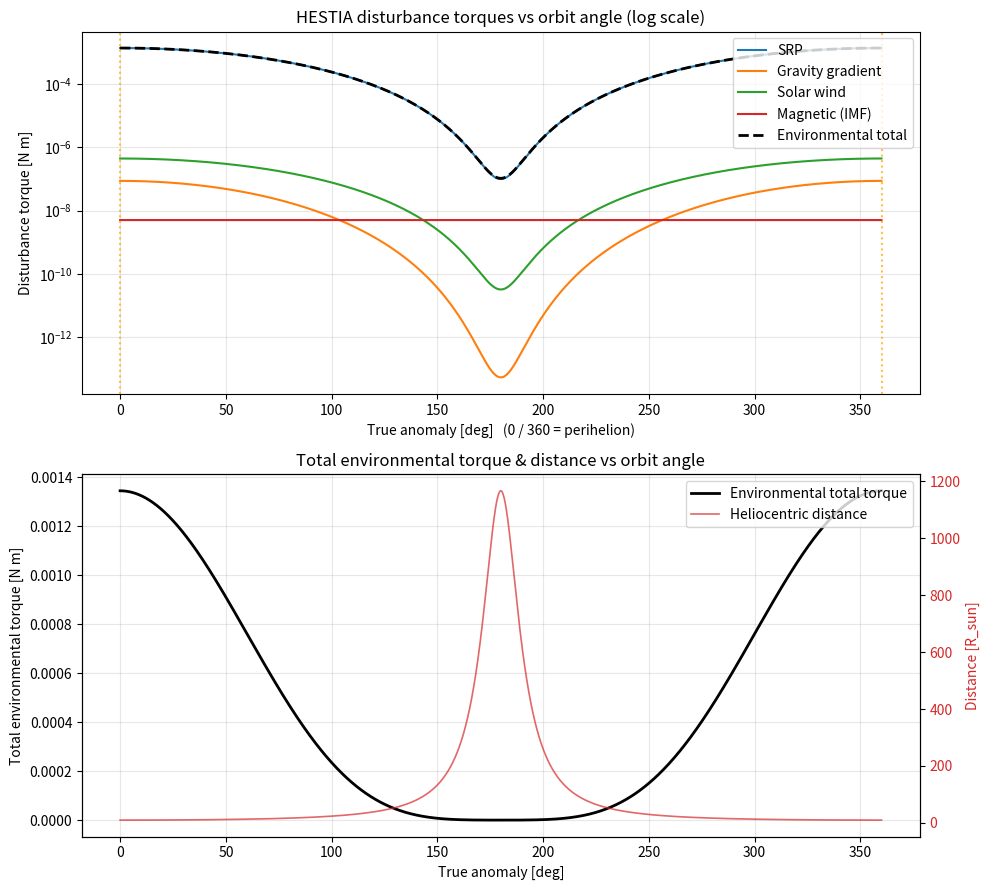
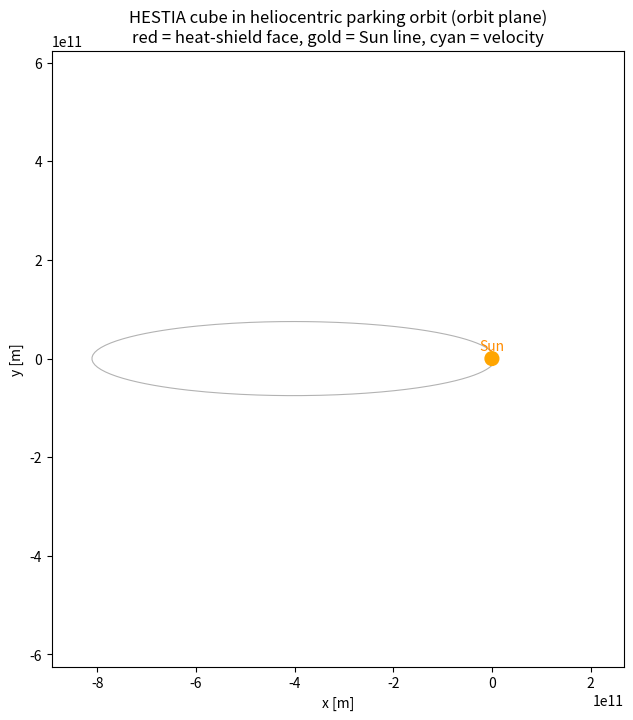

Recreate these plots in Python, in order.
import numpy as np
import matplotlib.pyplot as plt
from matplotlib import animation

# ----------------------------------------------------------------------
# 1. PHYSICAL CONSTANTS
# ----------------------------------------------------------------------
G        = 6.67430e-11            # gravitational constant [m^3 kg^-1 s^-2]
MU_SUN   = 1.32712440018e20       # Sun GM [m^3 s^-2]
R_SUN    = 6.957e8                # solar radius [m]
AU       = 1.495978707e11         # astronomical unit [m]
L_SUN    = 3.828e26               # solar luminosity [W]
c        = 2.99792458e8           # speed of light [m/s]
SOLAR_CONST_1AU = 1361.0          # solar flux at 1 AU [W/m^2]
YEAR     = 3.15576e7              # seconds in a Julian year
G0       = 9.80665                # standard gravity [m/s^2]

# ----------------------------------------------------------------------
# 2. SPACECRAFT DEFINITION  (from HESTIA / RVLj midterm report)
# ----------------------------------------------------------------------
SIDE      = 2.0                   # cube edge length [m]
HALF      = SIDE / 2.0            # 1.0 m
FACE_AREA = SIDE * SIDE           # 4.0 m^2 per face

MASS = 2188.5                     # [kg]

I_CUBE = (1.0 / 6.0) * MASS * SIDE**2
I = np.array([I_CUBE, I_CUBE, I_CUBE])     # [Ixx, Iyy, Izz] [kg m^2]

REFLECTIVITY = 0.6                # effective reflectance of sunlit face (-)
CP_CM_OFFSET = 0.10               # [m]  (5% of side length, conservative)

THRUST_OBERTH      = 4.0e3        # [N] effective main-burn thrust (placeholder)
THRUST_MISALIGN    = np.deg2rad(0.5)   # thrust-vector misalignment [rad]
THRUST_LEVER       = HALF        # moment arm to CoM [m]

SC_DIPOLE = 1.0                   # residual magnetic dipole [A m^2]

# ----------------------------------------------------------------------
# 2b. RCS / DESATURATION THRUSTER DEFINITION  (for propellant sizing)
# ----------------------------------------------------------------------
RCS_LEVER     = HALF              # [m] thruster moment arm to CoM (cube half-edge)
RCS_ISP       = 30.0              # [s] specific impulse (cold-gas GN2; ~220 s if monoprop)
RCS_COUPLE    = True              # True: opposed thruster pair (pure couple, 2 thrusters fire)
N_DUMP_ORBITS = 3                # number of orbits over which RW momentum is dumped via RCS
RCS_MARGIN    = 1.5              # propellant sizing margin

# ----------------------------------------------------------------------
# 3. ORBIT DEFINITION
# ----------------------------------------------------------------------
RP = 10.0   * R_SUN               # perihelion radius [m]
RA = 1166.0 * R_SUN               # aphelion radius   [m]
A  = (RP + RA) / 2.0              # semi-major axis [m]
E  = (RA - RP) / (RA + RP)        # eccentricity (-)
P_ORB = 2.0 * np.pi * np.sqrt(A**3 / MU_SUN)   # orbital period [s]


def radius_at_true_anomaly(nu):
    """Heliocentric distance for true anomaly nu [rad]."""
    return A * (1.0 - E**2) / (1.0 + E * np.cos(nu))


def speed_at_radius(r):
    """vis-viva speed at radius r."""
    return np.sqrt(MU_SUN * (2.0 / r - 1.0 / A))


# ----------------------------------------------------------------------
# 4. DISTURBANCE TORQUE MODELS  (as functions of true anomaly)
# ----------------------------------------------------------------------
def solar_flux(r):
    """Solar irradiance at distance r [m]  ->  [W/m^2]."""
    return L_SUN / (4.0 * np.pi * r**2)


def srp_torque(r):
    S = solar_flux(r)
    P = S / c                                   # radiation pressure [Pa]
    F = P * (1.0 + REFLECTIVITY) * FACE_AREA    # force on the face [N]
    return F * CP_CM_OFFSET                      # [N m]


def gravity_gradient_torque(r):
    dI = 0.10 * I_CUBE                           # 10% inertia asymmetry
    return 3.0 * MU_SUN / (2.0 * r**3) * dI * 1.0  # worst case [N m]


def solar_wind_torque(r):
    n_1au = 7.0e6           # protons / m^3 at 1 AU
    v_sw  = 4.5e5           # m/s
    m_p   = 1.6726e-27      # kg
    n = n_1au * (AU / r)**2
    dyn_p = n * m_p * v_sw**2          # dynamic pressure [Pa]
    F = dyn_p * FACE_AREA
    return F * CP_CM_OFFSET            # [N m]


def magnetic_torque():
    B_imf = 5.0e-9                     # interplanetary field ~5 nT
    return SC_DIPOLE * B_imf           # [N m]  -> ~5e-9, negligible


def thruster_misalignment_torque():
    """Transient torque during the Oberth burn from thrust-vector misalignment."""
    F_perp = THRUST_OBERTH * np.sin(THRUST_MISALIGN)
    return F_perp * THRUST_LEVER       # [N m]


# ----------------------------------------------------------------------
# 5. SWEEP OVER THE ORBIT
# ----------------------------------------------------------------------
NU = np.linspace(0.0, 2.0 * np.pi, 1441)     # true anomaly grid (0.25 deg)
R  = radius_at_true_anomaly(NU)

T_srp = srp_torque(R)
T_gg  = gravity_gradient_torque(R)
T_sw  = solar_wind_torque(R)
T_mag = np.full_like(NU, magnetic_torque())
T_total_env = T_srp + T_gg + T_sw + T_mag    # combined environmental torque

T_thrust = thruster_misalignment_torque()    # scalar, burn-only

idx_peri = np.argmin(R)
peak = {
    "SRP":            T_srp[idx_peri],
    "GravityGradient": T_gg[idx_peri],
    "SolarWind":      T_sw[idx_peri],
    "Magnetic":       T_mag[idx_peri],
    "Environmental_total": T_total_env[idx_peri],
    "ThrustMisalign(burn)": T_thrust,
}

# ----------------------------------------------------------------------
# 6. MOMENTUM ACCUMULATION & ADCS SIZING
# ----------------------------------------------------------------------
def time_from_true_anomaly(nu):
    """Time since perihelion for true anomaly nu (vectorised)."""
    Ecc = 2.0 * np.arctan2(np.sqrt(1 - E) * np.sin(nu / 2.0),
                           np.sqrt(1 + E) * np.cos(nu / 2.0))
    Mn = Ecc - E * np.sin(Ecc)             # mean anomaly
    Mn = np.unwrap(Mn)
    return Mn * P_ORB / (2.0 * np.pi)

t_grid = time_from_true_anomaly(NU)
H_orbit = np.trapezoid(T_total_env, t_grid)        # [N m s]

nu_pass = np.linspace(np.deg2rad(-30), np.deg2rad(30), 601)
Ecc_p   = 2.0 * np.arctan2(np.sqrt(1 - E) * np.sin(nu_pass / 2.0),
                           np.sqrt(1 + E) * np.cos(nu_pass / 2.0))
M_p     = Ecc_p - E * np.sin(Ecc_p)            # signed mean anomaly
t_pass  = M_p * P_ORB / (2.0 * np.pi)          # signed time about perihelion [s]
r_pass  = radius_at_true_anomaly(nu_pass)
T_env_pass = srp_torque(r_pass) + gravity_gradient_torque(r_pass) \
             + solar_wind_torque(r_pass) + magnetic_torque()
H_peri_pass = abs(np.trapezoid(T_env_pass, t_pass))   # [N m s] over the pass
peri_pass_minutes = (t_pass.max() - t_pass.min()) / 60.0

V_REL_FLYBY = 55.7e3      # m/s  (report avg flyby speed)
R_FLYBY     = 1000e3      # m    (1000 km closest approach)
alpha_max = (3.0 * np.sqrt(3.0) / 8.0) * V_REL_FLYBY**2 / R_FLYBY**2
M_slew    = I_CUBE * alpha_max          # required slew torque [N m]
omega_max = 0.0557                       # rad/s peak turn rate (report)
H_slew    = I_CUBE * omega_max           # peak momentum during slew [N m s]

slew_angle = np.deg2rad(90.0)
slew_time  = 600.0                       # 10 minutes available [s]
M_oberth_slew = 4.0 * slew_angle * I_CUBE / slew_time**2   # bang-bang [N m]

# ----------------------------------------------------------------------
# 6b. RCS PROPELLANT FOR MOMENTUM DUMPING (DESATURATION)
# ----------------------------------------------------------------------
def rcs_propellant():
    """Cold-gas / RCS propellant to dump accumulated reaction-wheel momentum.

    Momentum is removed by firing thrusters as a torque couple about the CoM.
    For a stored angular momentum H, the linear impulse the thrusters must
    deliver is  J = H / L  (L = moment arm). If an opposed pair fires to make
    a pure couple, both thrusters expend propellant, so the impulse that
    actually burns propellant is 2*J for that couple (each thruster delivers J).
    Propellant mass follows the rocket impulse relation  m = J_total/(Isp*g0).

    Two sizing cases are reported:
      * per perihelion pass  -> H_peri_pass  (the RW sizing case)
      * worst-case per orbit -> H_orbit      (secular, if never dumped mid-orbit)
    plus a full-mission estimate over N_DUMP_ORBITS with margin.
    """
    couple_factor = 2.0 if RCS_COUPLE else 1.0   # thrusters expending propellant

    def prop_for_H(H):
        J_single = H / RCS_LEVER                  # impulse one thruster must give [N s]
        J_total  = couple_factor * J_single       # total impulse expended [N s]
        m        = J_total / (RCS_ISP * G0)        # propellant mass [kg]
        return J_single, J_total, m

    J1_pass, Jtot_pass, m_pass   = prop_for_H(H_peri_pass)
    J1_orb,  Jtot_orb,  m_orbit  = prop_for_H(abs(H_orbit))

    m_mission        = m_orbit * N_DUMP_ORBITS
    m_mission_margin = m_mission * RCS_MARGIN

    return {
        "couple_factor": couple_factor,
        "lever_m": RCS_LEVER,
        "isp_s": RCS_ISP,
        # per perihelion pass
        "H_pass_Nms": H_peri_pass,
        "impulse_per_thruster_pass_Ns": J1_pass,
        "impulse_total_pass_Ns": Jtot_pass,
        "prop_per_pass_kg": m_pass,
        # per orbit (worst-case secular)
        "H_orbit_Nms": abs(H_orbit),
        "impulse_per_thruster_orbit_Ns": J1_orb,
        "impulse_total_orbit_Ns": Jtot_orb,
        "prop_per_orbit_kg": m_orbit,
        # full mission
        "n_dump_orbits": N_DUMP_ORBITS,
        "prop_mission_kg": m_mission,
        "margin": RCS_MARGIN,
        "prop_mission_margin_kg": m_mission_margin,
    }


# ----------------------------------------------------------------------
# 7. ADCS HARDWARE SELECTION LOGIC
# ----------------------------------------------------------------------
def select_adcs():
    margin = 1.5
    req_cont_torque = peak["Environmental_total"] * margin
    req_slew_torque = max(M_slew, M_oberth_slew) * margin
    req_momentum    = max(H_peri_pass, H_slew) * margin

    rw_catalogue = [   # (name, momentum [Nms], torque [Nm])
        ("Small  (e.g. RW class 12 Nms)",   12.0, 0.075),
        ("Medium (e.g. RW class 30 Nms)",   30.0, 0.20),
        ("Large  (e.g. RW class 75 Nms)",   75.0, 0.30),
        ("XL     (e.g. RW class 150 Nms)", 150.0, 0.50),
        ("XXL    (e.g. RW class 300 Nms)", 300.0, 0.75),
    ]
    per_wheel_mom_req = req_momentum / np.sqrt(3.0)   # distributed over 3 axes
    per_wheel_trq_req = req_slew_torque / np.sqrt(3.0)
    chosen = None
    for name, mom, trq in rw_catalogue:
        if mom >= per_wheel_mom_req and trq >= per_wheel_trq_req:
            chosen = (name, mom, trq)
            break
    if chosen is None:
        chosen = rw_catalogue[-1]   # largest available; flag oversizing
    rw_name, rw_momentum_cap, rw_torque_cap = chosen
    n_wheels_total = 4   # 3 active orthogonal + 1 skew redundant (pyramid)

    sel = {
        "controlled_mass_kg": MASS,
        "cube_inertia_kgm2": I_CUBE,
        "req_continuous_torque_Nm": req_cont_torque,
        "req_slew_torque_Nm": req_slew_torque,
        "req_momentum_storage_Nms": req_momentum,
        "reaction_wheels": {
            "type": "Reaction wheels (momentum exchange)",
            "wheel_class": rw_name,
            "per_wheel_torque_Nm": rw_torque_cap,
            "per_wheel_momentum_Nms": rw_momentum_cap,
            "n_wheels": n_wheels_total,
            "config": "4-wheel pyramid (3 orthogonal active + 1 skew redundant)",
        },
        "desaturation": {
            "type": "Cold-gas / RCS thrusters for momentum dumping",
            "reason": "No magnetic field in heliocentric orbit -> "
                      "magnetorquers unusable; RCS dumps RW momentum.",
            "burn_disturbance_torque_Nm": peak["ThrustMisalign(burn)"],
        },
        "attitude_determination": {
            "primary": "Multi-head star tracker (wide + narrow FOV)",
            "rate": "Gyro / IMU between star-tracker updates",
            "coarse": "Sun sensors for safe-mode & Sun-pointing",
            "rel_nav": "LiDAR for ISO final approach (rendezvous phase)",
            "excluded": "Magnetometer / horizon sensor (no planetary field)",
        },
        "pointing_budget_deg": {
            "star_tracker": 0.003,
            "gyro_drift": 0.010,
            "structural_flex": 0.020,
            "rw_jitter": 0.005,
            "residual_disturbance": 0.008,
        },
    }
    rss = np.sqrt(sum(v**2 for v in sel["pointing_budget_deg"].values()))
    sel["total_pointing_error_deg"] = rss
    return sel


# ----------------------------------------------------------------------
# 8. PRINTED REPORT
# ----------------------------------------------------------------------
def print_report(sel):
    line = "=" * 70
    print(line)
    print(" HESTIA  -  HELIOCENTRIC PARKING ORBIT  ATTITUDE / ADCS REPORT")
    print(line)
    print("\n[ ORBIT ]")
    print(f"  Perihelion              : {RP/R_SUN:8.1f} R_sun  ({RP/AU:.4f} AU)")
    print(f"  Aphelion                : {RA/R_SUN:8.1f} R_sun  ({RA/AU:.4f} AU)")
    print(f"  Semi-major axis a       : {A/AU:8.4f} AU")
    print(f"  Eccentricity e          : {E:8.4f}")
    print(f"  Orbital period          : {P_ORB/YEAR:8.3f} years")
    print(f"  Perihelion speed        : {speed_at_radius(RP)/1e3:8.2f} km/s")
    print(f"  Aphelion speed          : {speed_at_radius(RA)/1e3:8.2f} km/s")

    print("\n[ SPACECRAFT ]")
    print(f"  Cube edge               : {SIDE:.1f} m  (face area {FACE_AREA:.1f} m^2)")
    print(f"  Controlled mass         : {MASS:.1f} kg")
    print(f"  Cube inertia (each axis): {I_CUBE:.1f} kg m^2")
    print(f"  CoP-CoM offset          : {CP_CM_OFFSET:.3f} m")
    print(f"  +X (heat-shield) face   : held toward the Sun in cruise")

    print("\n[ PEAK DISTURBANCE TORQUES  (at perihelion) ]")
    for k in ["SRP", "GravityGradient", "SolarWind", "Magnetic",
              "Environmental_total", "ThrustMisalign(burn)"]:
        print(f"  {k:24s}: {peak[k]:.3e}  N m")

    print("\n[ MOMENTUM / SLEW SIZING ]")
    print(f"  H over one orbit undamped: {H_orbit:.3e}  N m s (if never dumped)")
    print(f"  H per perihelion pass    : {H_peri_pass:.3e}  N m s (sizing case)")
    print(f"  Perihelion pass duration : {peri_pass_minutes:.1f} min (+/-30 deg)")
    print(f"  Flyby peak slew torque   : {M_slew:.3e}  N m")
    print(f"  Oberth 90deg slew torque : {M_oberth_slew:.3e}  N m")
    print(f"  Peak slew momentum       : {H_slew:.3e}  N m s")

    print("\n[ SELECTED ADCS ]")
    rw = sel["reaction_wheels"]
    print(f"  Primary actuator        : {rw['type']}")
    print(f"     wheel class          : {rw['wheel_class']}")
    print(f"     wheels               : {rw['n_wheels']}  ({rw['config']})")
    print(f"     per-wheel torque      : {rw['per_wheel_torque_Nm']} N m")
    print(f"     per-wheel momentum    : {rw['per_wheel_momentum_Nms']} N m s")
    print(f"  Required slew torque    : {sel['req_slew_torque_Nm']:.3e} N m (x2 margin)")
    print(f"  Required momentum store : {sel['req_momentum_storage_Nms']:.3e} N m s (x2 margin)")
    des = sel["desaturation"]
    print(f"  Momentum dumping        : {des['type']}")
    print(f"     reason               : {des['reason']}")
    ad = sel["attitude_determination"]
    print(f"  Attitude determination  :")
    print(f"     primary              : {ad['primary']}")
    print(f"     rate                 : {ad['rate']}")
    print(f"     coarse / safe-mode    : {ad['coarse']}")
    print(f"     relative nav          : {ad['rel_nav']}")
    print(f"     excluded             : {ad['excluded']}")
    print(f"  Pointing budget (3-sigma RSS):")
    for k, v in sel["pointing_budget_deg"].items():
        print(f"     {k:22s}: {v:.3f} deg")
    print(f"     {'TOTAL (RSS)':22s}: {sel['total_pointing_error_deg']:.3f} deg")
    print(line)


def print_rcs_report(rcs):
    line = "=" * 70
    print("\n[ RCS PROPELLANT FOR MOMENTUM DUMPING ]")
    config = ("opposed pair / pure couple (2 thrusters fire)"
              if rcs["couple_factor"] == 2.0 else "single thruster")
    print(f"  Thruster configuration  : {config}")
    print(f"  Moment arm (lever)      : {rcs['lever_m']:.3f} m")
    print(f"  Specific impulse Isp    : {rcs['isp_s']:.1f} s  (cold-gas GN2)")
    print(f"  --- per perihelion pass (RW sizing case) ---")
    print(f"  Stored momentum H       : {rcs['H_pass_Nms']:.3e}  N m s")
    print(f"  Impulse per thruster    : {rcs['impulse_per_thruster_pass_Ns']:.3e}  N s")
    print(f"  Total impulse expended  : {rcs['impulse_total_pass_Ns']:.3e}  N s")
    print(f"  Propellant per pass     : {rcs['prop_per_pass_kg']:.4f}  kg")
    print(f"  --- per orbit (worst-case secular accumulation) ---")
    print(f"  Stored momentum H       : {rcs['H_orbit_Nms']:.3e}  N m s")
    print(f"  Impulse per thruster    : {rcs['impulse_per_thruster_orbit_Ns']:.3e}  N s")
    print(f"  Total impulse expended  : {rcs['impulse_total_orbit_Ns']:.3e}  N s")
    print(f"  Propellant per orbit    : {rcs['prop_per_orbit_kg']:.4f}  kg")
    print(f"  --- full mission ---")
    print(f"  Dump cycles (orbits)    : {rcs['n_dump_orbits']}")
    print(f"  Propellant (no margin)  : {rcs['prop_mission_kg']:.3f}  kg")
    print(f"  Propellant (x{rcs['margin']:.0f} margin) : {rcs['prop_mission_margin_kg']:.3f}  kg")
    print(line)


# ----------------------------------------------------------------------
# 9. STATIC PLOTS OF DISTURBANCE TORQUES vs ORBIT ANGLE
# ----------------------------------------------------------------------
def plot_disturbances():
    deg = np.degrees(NU)
    fig, (ax1, ax2) = plt.subplots(2, 1, figsize=(10, 9))

    ax1.semilogy(deg, T_srp, label="SRP")
    ax1.semilogy(deg, T_gg, label="Gravity gradient")
    ax1.semilogy(deg, T_sw, label="Solar wind")
    ax1.semilogy(deg, T_mag, label="Magnetic (IMF)")
    ax1.semilogy(deg, T_total_env, "k--", lw=2, label="Environmental total")
    ax1.axvline(0, color="orange", ls=":", alpha=0.7)
    ax1.axvline(360, color="orange", ls=":", alpha=0.7)
    ax1.set_xlabel("True anomaly [deg]   (0 / 360 = perihelion)")
    ax1.set_ylabel("Disturbance torque [N m]")
    ax1.set_title("HESTIA disturbance torques vs orbit angle (log scale)")
    ax1.grid(True, which="both", alpha=0.3)
    ax1.legend(loc="upper right")

    ax2b = ax2.twinx()
    ax2.plot(deg, T_total_env, "k-", lw=2, label="Environmental total torque")
    ax2b.plot(deg, R / R_SUN, "tab:red", lw=1.2, alpha=0.7,
              label="Heliocentric distance")
    ax2.set_xlabel("True anomaly [deg]")
    ax2.set_ylabel("Total environmental torque [N m]")
    ax2b.set_ylabel("Distance [R_sun]", color="tab:red")
    ax2b.tick_params(axis="y", labelcolor="tab:red")
    ax2.set_title("Total environmental torque & distance vs orbit angle")
    ax2.grid(True, alpha=0.3)
    l1, lb1 = ax2.get_legend_handles_labels()
    l2, lb2 = ax2b.get_legend_handles_labels()
    ax2.legend(l1 + l2, lb1 + lb2, loc="upper right")

    fig.tight_layout()
    return fig


# ----------------------------------------------------------------------
# 10. ORBIT + ATTITUDE ANIMATION  (2D in-plane, LIVE)
# ----------------------------------------------------------------------
def run_animation(n_orbits=2.0, n_frames=360, do_oberth=True, peri_slow=6.0):
    """2D in-plane LIVE animation: clearest way to show the eccentric orbit,
    the heat-shield-to-Sun cruise attitude, and the prograde Oberth burn.
    Returns (anim, fig); keep a reference alive while the window is open.

    peri_slow controls how much the *playback* dwells at perihelion. The
    spacecraft physically whips through perihelion in minutes, so a grid that
    is uniform in time (mean anomaly) barely shows it. Instead we sample the
    mean anomaly with extra frame density near each perihelion (M = 2*pi*k),
    which makes the animation slow down there without distorting the physics
    (positions/speeds are still the true Keplerian values at each frame).
    peri_slow=1.0 recovers the original uniform-in-time playback; larger
    values dwell longer at perihelion."""
    from matplotlib.patches import Polygon, Circle

    # Uniform-in-time mean-anomaly endpoints, then warp the SAMPLING so frames
    # bunch up near every perihelion. The warp acts on the fractional phase
    # within each orbit: phi in [0,1), perihelion at phi=0 and phi=1.
    M_lo, M_hi = 0.0, 2 * np.pi * n_orbits
    u = np.linspace(0.0, 1.0, n_frames)          # uniform parametric frames
    M_lin = M_lo + u * (M_hi - M_lo)             # uniform-in-time mean anomaly
    orbit_phase = M_lin / (2 * np.pi)            # perihelion at integer values
    k = np.floor(orbit_phase)                    # which orbit
    phi = orbit_phase - k                        # phase within orbit, [0,1)
    # Symmetric warp about perihelion (phi=0 and phi=1). s in [-1,1], 0 at
    # perihelion. Raising |s| to a power >1 expands time spent near s=0.
    s = 2.0 * phi - 1.0                          # -1 at peri(start)..+1 at peri(end)
    s_warp = np.sign(s) * np.abs(s) ** (1.0 / peri_slow)
    phi_warp = 0.5 * (s_warp + 1.0)
    M = 2 * np.pi * (k + phi_warp)               # warped mean-anomaly samples
    Ecc = M.copy()
    for _ in range(60):
        Ecc = Ecc - (Ecc - E * np.sin(Ecc) - M) / (1 - E * np.cos(Ecc))
    nu = 2 * np.arctan2(np.sqrt(1 + E) * np.sin(Ecc / 2),
                        np.sqrt(1 - E) * np.cos(Ecc / 2))
    r = radius_at_true_anomaly(nu)
    pos = np.column_stack([r * np.cos(nu), r * np.sin(nu)])

    vdir = -np.column_stack([-np.sin(nu), E + np.cos(nu)])
    vdir /= np.linalg.norm(vdir, axis=1, keepdims=True)

    burn = np.zeros(n_frames, dtype=bool)
    if do_oberth:
        # Final perihelion within range: M closest to 2*pi*k_final. With the
        # warped sampling, frames cluster here, so the burn arc spans more of
        # them -> the prograde-burn attitude is clearly visible.
        k_final = int(np.floor(n_orbits - 1e-9))
        M_peri = 2 * np.pi * k_final
        frame_at_peri = int(np.argmin(np.abs(M - M_peri)))
        # widen the flagged window proportionally to the perihelion dwell
        half = max(3, int(round(3 * peri_slow)))
        lo = max(0, frame_at_peri - half)
        hi = min(n_frames, frame_at_peri + half + 1)
        burn[lo:hi] = True

    fig, ax = plt.subplots(figsize=(9, 8))
    ax.set_aspect("equal")
    lim = RA * 1.1
    ax.set_xlim(-lim, lim*0.3); ax.set_ylim(-lim*0.7, lim*0.7)
    ax.set_xlabel("x [m]"); ax.set_ylabel("y [m]")
    ax.set_title("HESTIA cube in heliocentric parking orbit (orbit plane)\n"
                 "red = heat-shield face, gold = Sun line, cyan = velocity")

    nu_full = np.linspace(0, 2*np.pi, 1000)
    r_full = radius_at_true_anomaly(nu_full)
    ax.plot(r_full*np.cos(nu_full), r_full*np.sin(nu_full),
            color="gray", lw=0.8, alpha=0.6)
    ax.add_patch(Circle((0, 0), 20*R_SUN, color="orange", zorder=5))
    ax.text(0, 25*R_SUN, "Sun", ha="center", color="darkorange")

    cube_patch = Polygon(np.zeros((4, 2)), closed=True,
                         facecolor="steelblue", edgecolor="k", zorder=6)
    shield_patch = Polygon(np.zeros((2, 2)), closed=False,
                           edgecolor="red", lw=4, zorder=7)
    ax.add_patch(cube_patch); ax.add_patch(shield_patch)
    sun_line, = ax.plot([], [], color="gold", lw=2)
    vel_line, = ax.plot([], [], color="cyan", lw=2)
    txt = ax.text(0.02, 0.97, "", transform=ax.transAxes, va="top",
                  fontfamily="monospace",
                  bbox=dict(boxstyle="round", fc="white", alpha=0.8))

    cube_draw = 9e9   # drawn half-size of the cube (exaggerated)

    def update(i):
        c = pos[i]
        dist = np.linalg.norm(c)
        sun_dir = -c / dist
        xb = vdir[i] if burn[i] else sun_dir
        yb = np.array([-xb[1], xb[0]])      # 90 deg in-plane
        sc = cube_draw * (1.0 + 2.5 * dist / RA)   # grow with distance
        corners = np.array([c + sc*( xb+yb), c + sc*( xb-yb),
                            c + sc*(-xb-yb), c + sc*(-xb+yb)])
        cube_patch.set_xy(corners)
        shield_patch.set_xy(np.array([c + sc*(xb+yb), c + sc*(xb-yb)]))
        L = RA * 0.22
        sun_line.set_data([c[0], c[0]+sun_dir[0]*L], [c[1], c[1]+sun_dir[1]*L])
        vel_line.set_data([c[0], c[0]+vdir[i][0]*L], [c[1], c[1]+vdir[i][1]*L])
        state = "OBERTH BURN (prograde)" if burn[i] else "cruise: shield->Sun"
        txt.set_text(f"r  = {dist/R_SUN:7.1f} Rsun ({dist/AU:5.2f} AU)\n"
                     f"nu = {np.degrees(nu[i])%360:6.1f} deg\n"
                     f"v  = {speed_at_radius(dist)/1e3:6.1f} km/s\n"
                     f"{state}")
        return cube_patch, shield_patch, sun_line, vel_line, txt

    anim = animation.FuncAnimation(fig, update, frames=n_frames,
                                   interval=40, blit=False, repeat=True)
    return anim, fig


# ----------------------------------------------------------------------
# 11. MAIN
# ----------------------------------------------------------------------
if __name__ == "__main__":
    sel = select_adcs()
    print_report(sel)
    rcs = rcs_propellant()
    print_rcs_report(rcs)
    plot_disturbances()
    # Keep a reference to the animation so it isn't garbage-collected
    # while the live window is open.
    anim, anim_fig = run_animation(n_orbits=2.5, n_frames=320,
                                   do_oberth=True, peri_slow=6.0)
    plt.show()   # show the live animation + disturbance plots interactively
